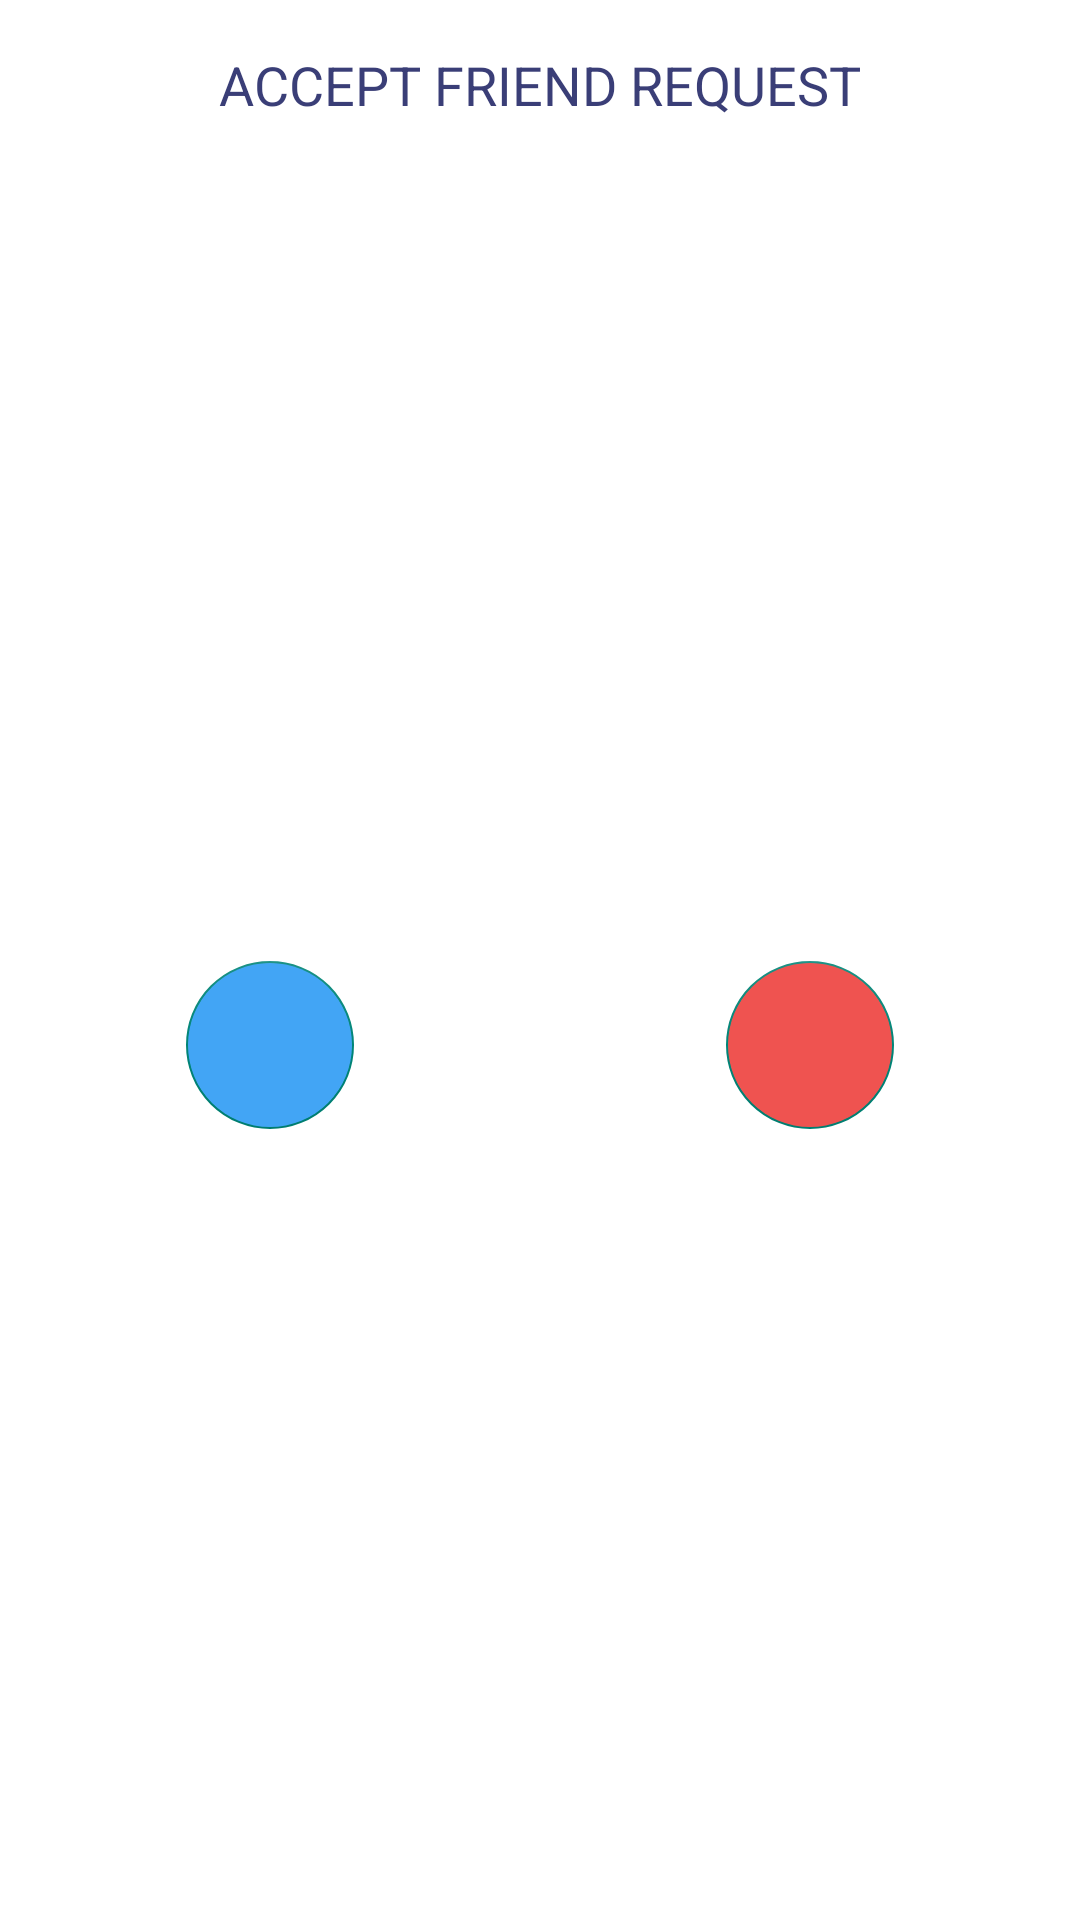

Android layout source for this screen:
<!-- AndroidManifest.xml: application theme AppTheme.BrandedLaunch -->
<!-- res/layout/view_accept_request.xml -->
<?xml version="1.0" encoding="utf-8"?>
<layout>

    <androidx.constraintlayout.widget.ConstraintLayout xmlns:android="http://schemas.android.com/apk/res/android"
        xmlns:app="http://schemas.android.com/apk/res-auto"
        android:id="@+id/acceptRequest"
        android:layout_width="wrap_content"
        android:layout_height="wrap_content">

        <TextView
            android:id="@+id/acceptLabel"
            android:layout_width="wrap_content"
            android:layout_height="wrap_content"
            android:padding="16dp"
            android:text="@string/profile_label_accept"
            android:textAllCaps="true"
            android:textAppearance="?android:attr/textAppearanceMedium"
            android:textColor="@color/colorPrimary"
            app:layout_constraintEnd_toEndOf="parent"
            app:layout_constraintStart_toStartOf="parent"
            app:layout_constraintTop_toTopOf="parent" />

        <com.google.android.material.floatingactionbutton.FloatingActionButton
            android:id="@+id/accept"
            android:layout_width="wrap_content"
            android:layout_height="wrap_content"
            android:layout_marginStart="8dp"
            android:layout_marginTop="8dp"
            android:layout_marginEnd="8dp"
            android:layout_marginBottom="8dp"
            android:backgroundTint="@color/colorLoginButton"
            android:clickable="true"
            android:focusable="true"
            app:elevation="0dp"
            app:layout_constraintBottom_toBottomOf="parent"
            app:layout_constraintEnd_toStartOf="@+id/guideline"
            app:layout_constraintStart_toStartOf="parent"
            app:layout_constraintTop_toBottomOf="@+id/acceptLabel"
            app:srcCompat="@drawable/ic_check" />

        <com.google.android.material.floatingactionbutton.FloatingActionButton
            android:id="@+id/reject"
            android:layout_width="wrap_content"
            android:layout_height="wrap_content"
            android:layout_marginStart="8dp"
            android:layout_marginTop="8dp"
            android:layout_marginEnd="8dp"
            android:layout_marginBottom="8dp"
            android:backgroundTint="@color/colorSignUpButton"
            android:clickable="true"
            android:focusable="true"
            app:elevation="0dp"
            app:layout_constraintBottom_toBottomOf="parent"
            app:layout_constraintEnd_toEndOf="parent"
            app:layout_constraintStart_toStartOf="@+id/guideline"
            app:layout_constraintTop_toBottomOf="@+id/acceptLabel"
            app:srcCompat="@drawable/ic_close" />

        <androidx.constraintlayout.widget.Guideline
            android:id="@+id/guideline"
            android:layout_width="wrap_content"
            android:layout_height="wrap_content"
            android:orientation="vertical"
            app:layout_constraintGuide_percent="0.5" />

    </androidx.constraintlayout.widget.ConstraintLayout>
</layout>
<!-- resources referenced by this layout -->
<resources>
  <color name="colorLoginButton">#42A5F5</color>
  <color name="colorPrimary">#3a3e77</color>
  <color name="colorSignUpButton">#EF5350</color>
  <string name="profile_label_accept">Accept Friend Request</string>
  <style name="AppTheme.BrandedLaunch">
          <item name="android:windowBackground">@drawable/launcher_bg</item>
          <item name="android:windowFullscreen">true</item>
      </style>
  <!-- drawable launcher_bg (drawable) -->
  <?xml version="1.0" encoding="utf-8"?>
  <layer-list xmlns:android="http://schemas.android.com/apk/res/android">
      <item
          android:drawable="@color/colorPrimary"
          android:gravity="fill" />
  
      <item>
          <bitmap
              android:gravity="center"
              android:src="@drawable/ic_launcher_foreground"
              android:tileMode="disabled" />
      </item>
  
  </layer-list>
</resources>
